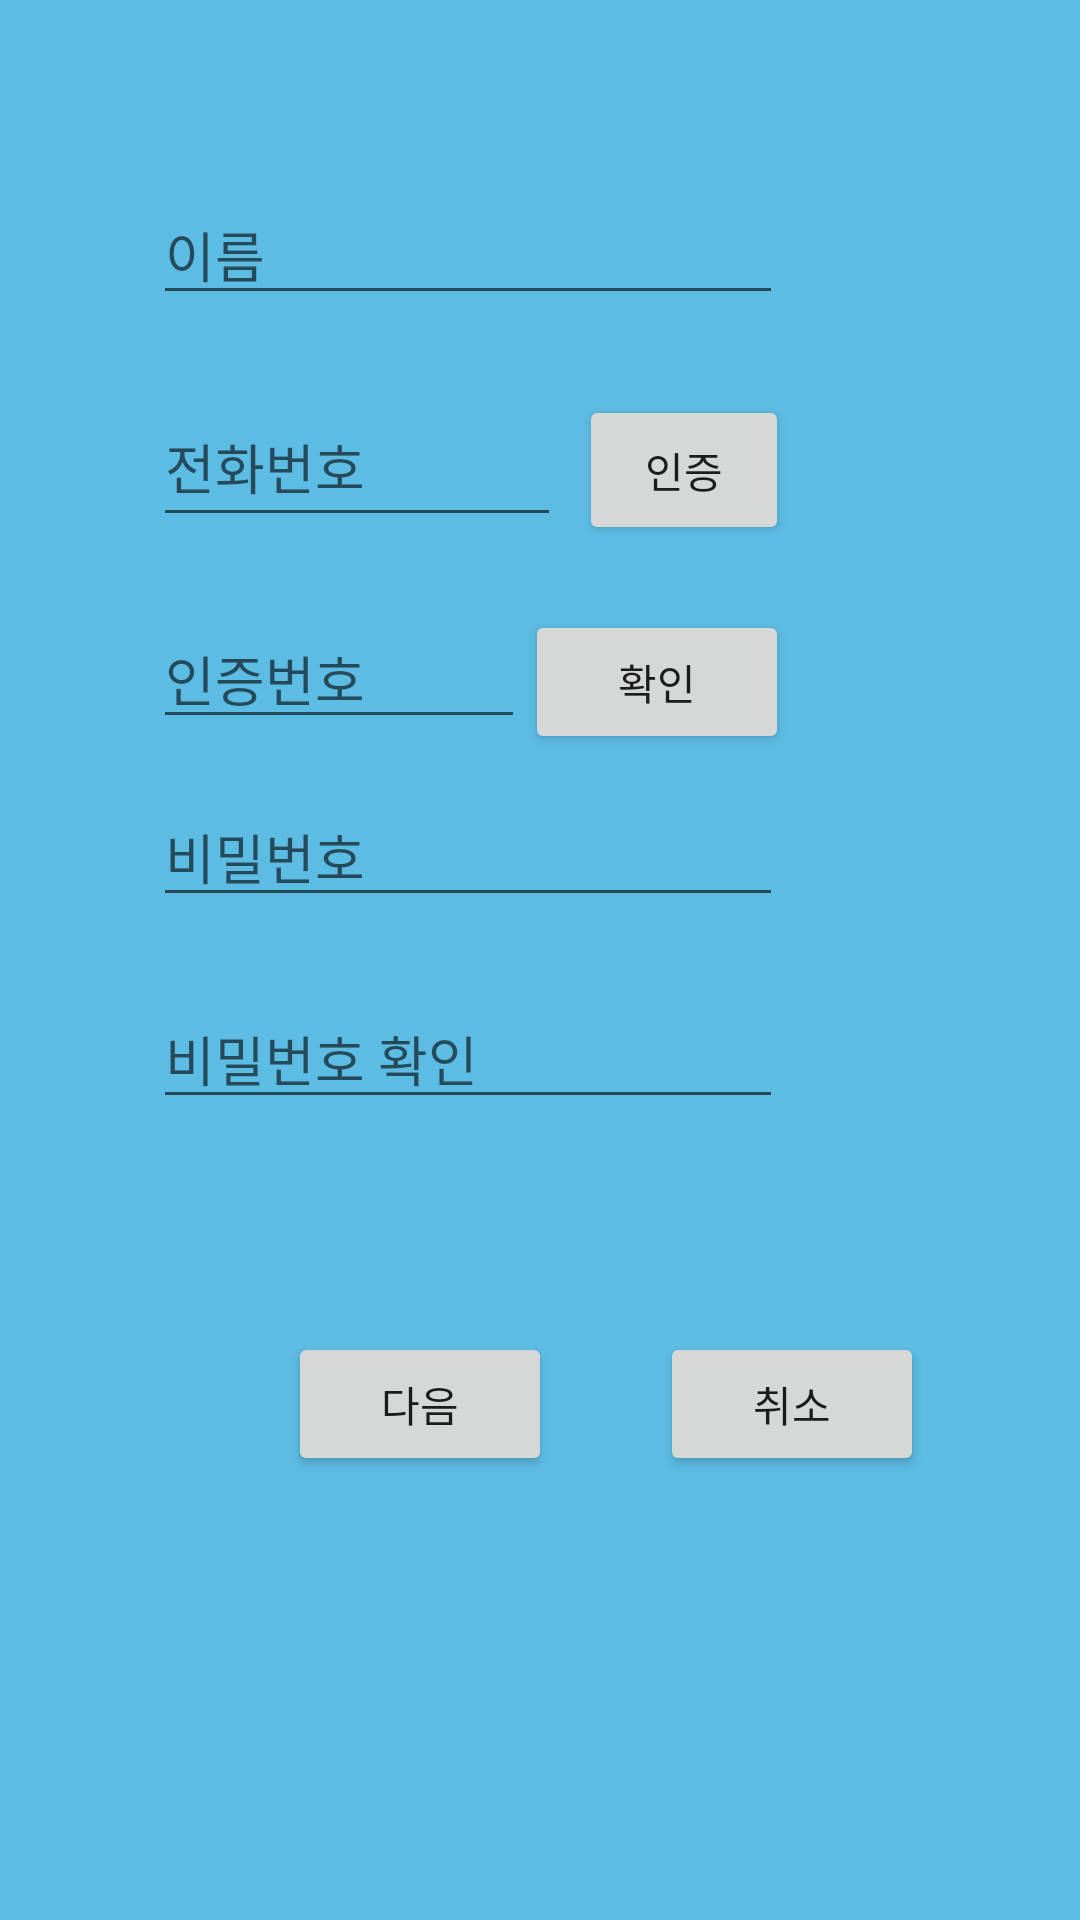

Write the Android layout XML for this screen, with the resource values it uses.
<!-- AndroidManifest.xml: application theme Theme.Clupapp -->
<!-- res/layout/activity_join.xml -->
<?xml version="1.0" encoding="utf-8"?>
<androidx.constraintlayout.widget.ConstraintLayout xmlns:android="http://schemas.android.com/apk/res/android"
    xmlns:app="http://schemas.android.com/apk/res-auto"
    xmlns:tools="http://schemas.android.com/tools"
    android:layout_width="match_parent"
    android:layout_height="match_parent"
    android:background="@color/bg_register">

    <TextView
        android:id="@+id/textView"
        android:layout_width="wrap_content"
        android:layout_height="wrap_content"
        android:layout_marginBottom="65dp"
        android:text="회원가입"
        android:textSize="30sp"
        android:textStyle="bold"
        app:layout_constraintBottom_toTopOf="@+id/join_name"
        app:layout_constraintEnd_toEndOf="parent"
        app:layout_constraintStart_toStartOf="parent" />

    <EditText
        android:id="@+id/join_name"
        android:layout_width="wrap_content"
        android:layout_height="wrap_content"
        android:layout_marginEnd="2dp"
        android:layout_marginBottom="24dp"
        android:ems="10"
        android:hint="이름"
        android:inputType="textPersonName"
        app:layout_constraintBottom_toTopOf="@+id/phone"
        app:layout_constraintEnd_toEndOf="@+id/check_button" />

    <EditText
        android:id="@+id/phone"
        android:layout_width="0dp"
        android:layout_height="50dp"
        android:layout_marginEnd="6dp"
        android:layout_marginBottom="24dp"
        android:ems="10"
        android:hint="전화번호"
        android:inputType="textPersonName"
        app:layout_constraintBottom_toTopOf="@+id/input_check_num"
        app:layout_constraintEnd_toStartOf="@+id/check_button"
        app:layout_constraintStart_toStartOf="@+id/join_name" />

    <Button
        android:id="@+id/check_button"
        android:layout_width="70dp"
        android:layout_height="50dp"
        android:layout_marginEnd="97dp"
        android:text="인증"
        app:layout_constraintBaseline_toBaselineOf="@+id/phone"
        app:layout_constraintEnd_toEndOf="parent" />

    <EditText
        android:id="@+id/input_check_num"
        android:layout_width="0dp"
        android:layout_height="wrap_content"
        android:layout_marginBottom="16dp"
        android:ems="10"
        android:hint="인증번호"
        android:inputType="textPersonName"
        app:layout_constraintBottom_toTopOf="@+id/join_password"
        app:layout_constraintEnd_toStartOf="@+id/check_button1"
        app:layout_constraintHorizontal_bias="0.0"
        app:layout_constraintStart_toStartOf="@+id/phone" />

    <Button
        android:id="@+id/check_button1"
        android:layout_width="0dp"
        android:layout_height="wrap_content"
        android:layout_marginEnd="97dp"
        android:text="확인"
        app:layout_constraintBaseline_toBaselineOf="@+id/input_check_num"
        app:layout_constraintEnd_toEndOf="parent" />


    <EditText
        android:id="@+id/join_password"
        android:layout_width="wrap_content"
        android:layout_height="wrap_content"
        android:layout_marginBottom="24dp"
        android:ems="10"
        android:hint="비밀번호"
        android:inputType="textPassword"
        app:layout_constraintBottom_toTopOf="@+id/join_pwck"
        app:layout_constraintStart_toStartOf="@+id/input_check_num" />


    <EditText
        android:id="@+id/join_pwck"
        android:layout_width="wrap_content"
        android:layout_height="wrap_content"
        android:layout_marginBottom="267dp"
        android:ems="10"
        android:hint="비밀번호 확인"
        android:inputType="textPassword"
        app:layout_constraintBottom_toBottomOf="parent"
        app:layout_constraintStart_toStartOf="@+id/join_password" />


    <Button
        android:id="@+id/delete"
        android:layout_width="wrap_content"
        android:layout_height="wrap_content"
        android:layout_marginStart="36dp"
        android:layout_marginTop="71dp"
        android:text="취소"
        app:layout_constraintStart_toEndOf="@+id/join_button"
        app:layout_constraintTop_toBottomOf="@+id/join_pwck" />

    <Button
        android:id="@+id/join_button"
        android:layout_width="wrap_content"
        android:layout_height="wrap_content"
        android:layout_marginStart="96dp"
        android:text="다음"
        app:layout_constraintBaseline_toBaselineOf="@+id/delete"
        app:layout_constraintStart_toStartOf="parent" />


</androidx.constraintlayout.widget.ConstraintLayout>
<!-- resources referenced by this layout -->
<resources>
  <color name="bg_register">#5dbce4</color>
  <style name="Theme.Clupapp" parent="Theme.MaterialComponents.DayNight.DarkActionBar">
          
          <item name="colorPrimary">@color/purple_500</item>
          <item name="colorPrimaryVariant">@color/purple_700</item>
          <item name="colorOnPrimary">@color/white</item>
          
          <item name="colorSecondary">@color/teal_200</item>
          <item name="colorSecondaryVariant">@color/teal_700</item>
          <item name="colorOnSecondary">@color/black</item>
          
          <item name="android:statusBarColor" tools:targetApi="l">?attr/colorPrimaryVariant</item>
          
      </style>
  <color name="purple_500">#FF6200EE</color>
  <color name="purple_700">#FF3700B3</color>
  <color name="white">#FFFFFFFF</color>
  <color name="teal_200">#FF03DAC5</color>
  <color name="teal_700">#FF018786</color>
  <color name="black">#FF000000</color>
</resources>
